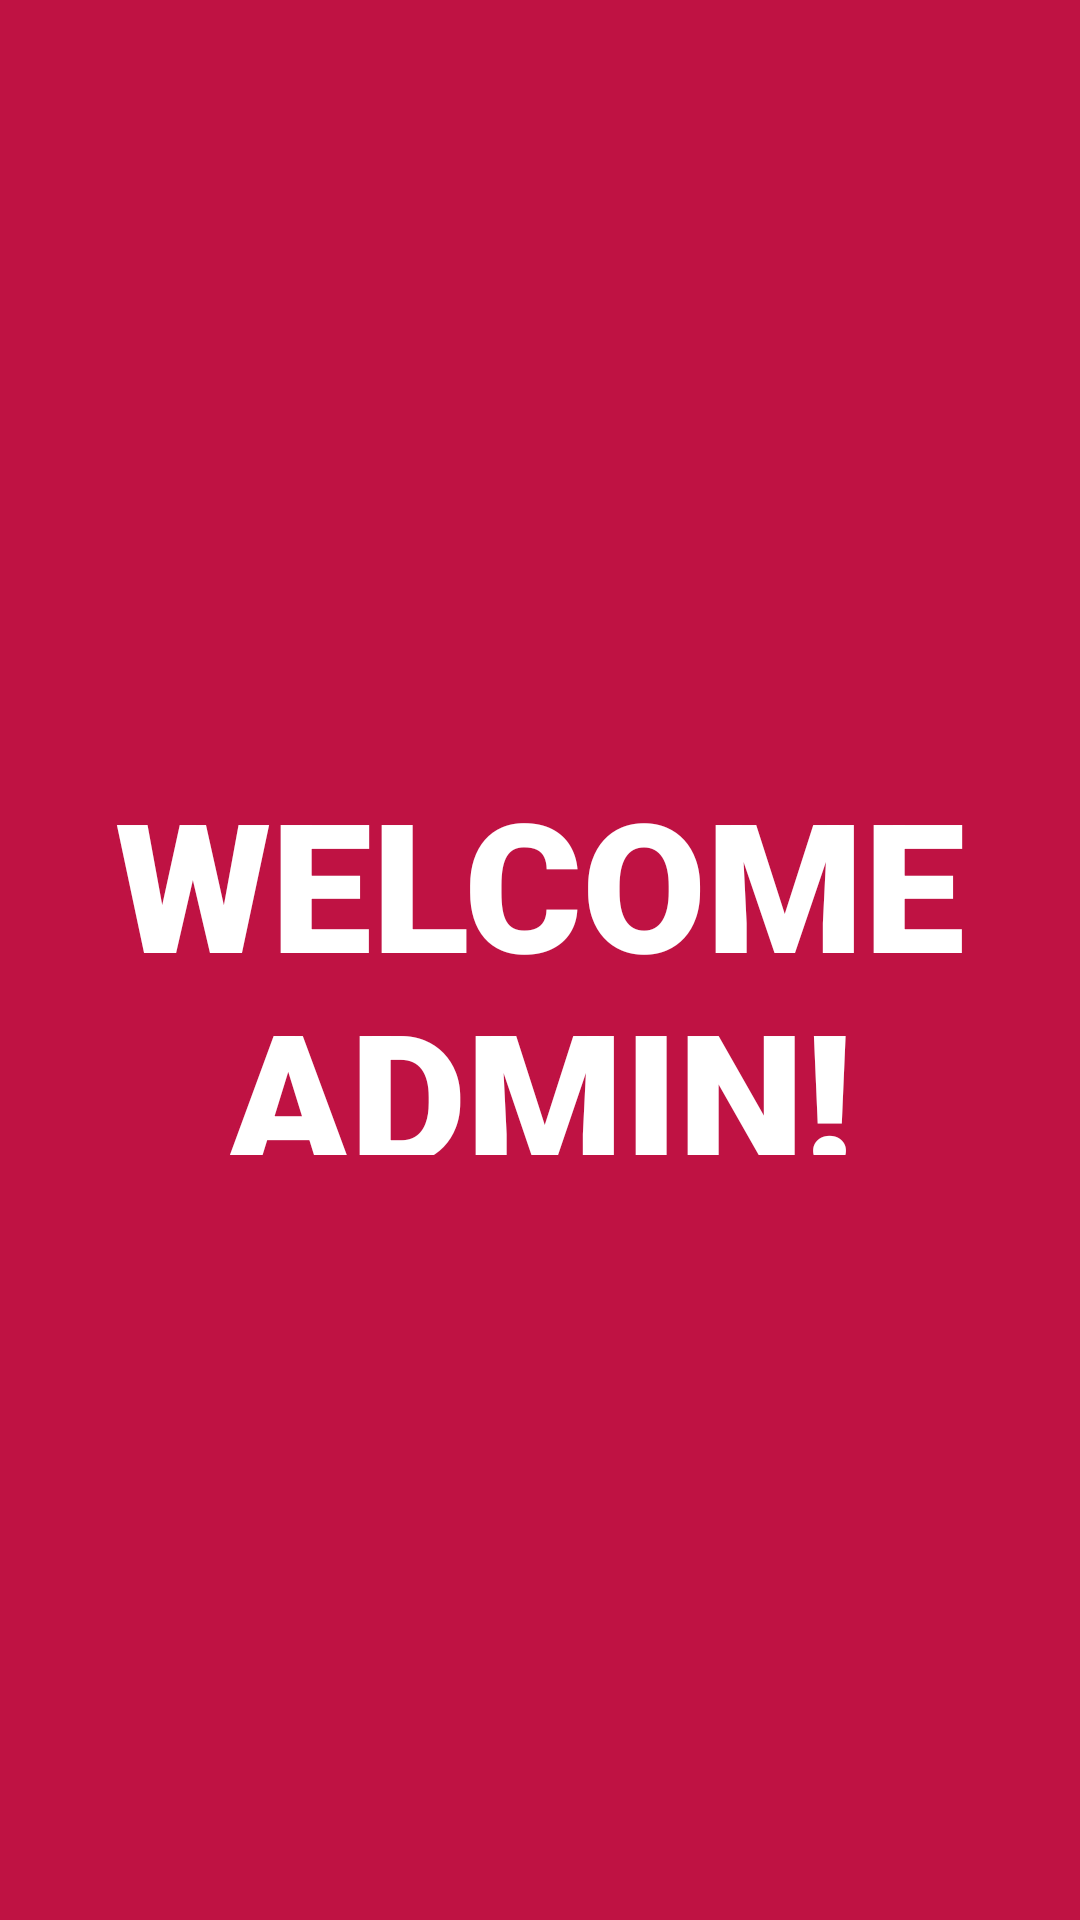

This screen was rendered from an Android layout file. Write that file and the resources it references.
<!-- AndroidManifest.xml: application theme Theme.WomensSafetyApp -->
<!-- res/layout/activity_admin_splash.xml -->
<?xml version="1.0" encoding="utf-8"?>
<RelativeLayout xmlns:android="http://schemas.android.com/apk/res/android"
    xmlns:app="http://schemas.android.com/apk/res-auto"
    xmlns:tools="http://schemas.android.com/tools"
    android:layout_width="match_parent"
    android:layout_height="match_parent"
    android:background="#BF1243"
    tools:ignore="ExtraText">
    tools:context=".AdminSplash">

    <TextView
        android:layout_width="match_parent"
        android:layout_height="wrap_content"
        android:layout_alignParentTop="true"
        android:layout_alignParentBottom="true"
        android:layout_marginTop="254dp"
        android:layout_marginBottom="255dp"
        android:fontFamily="sans-serif-black"
        android:gravity="center"
        android:text="WELCOME ADMIN!"
        android:textColor="#fff"
        android:textSize="60sp"
        app:layout_constraintBottom_toBottomOf="parent"
        app:layout_constraintTop_toTopOf="parent" />
</RelativeLayout>
<!-- resources referenced by this layout -->
<resources>
  <style name="Theme.WomensSafetyApp" parent="Theme.AppCompat.Light.DarkActionBar">
          
          <item name="colorPrimary">@color/purple_500</item>
          <item name="colorPrimaryDark">@color/purple_700</item>
          <item name="colorAccent">@color/teal_200</item>
          
      </style>
  <!-- not gathered from this repository: default colours our renderer supplied (Android Studio template values) -->
  <color name="purple_500">#FF6200EE</color>
  <color name="purple_700">#FF3700B3</color>
  <color name="teal_200">#FF03DAC5</color>
</resources>
